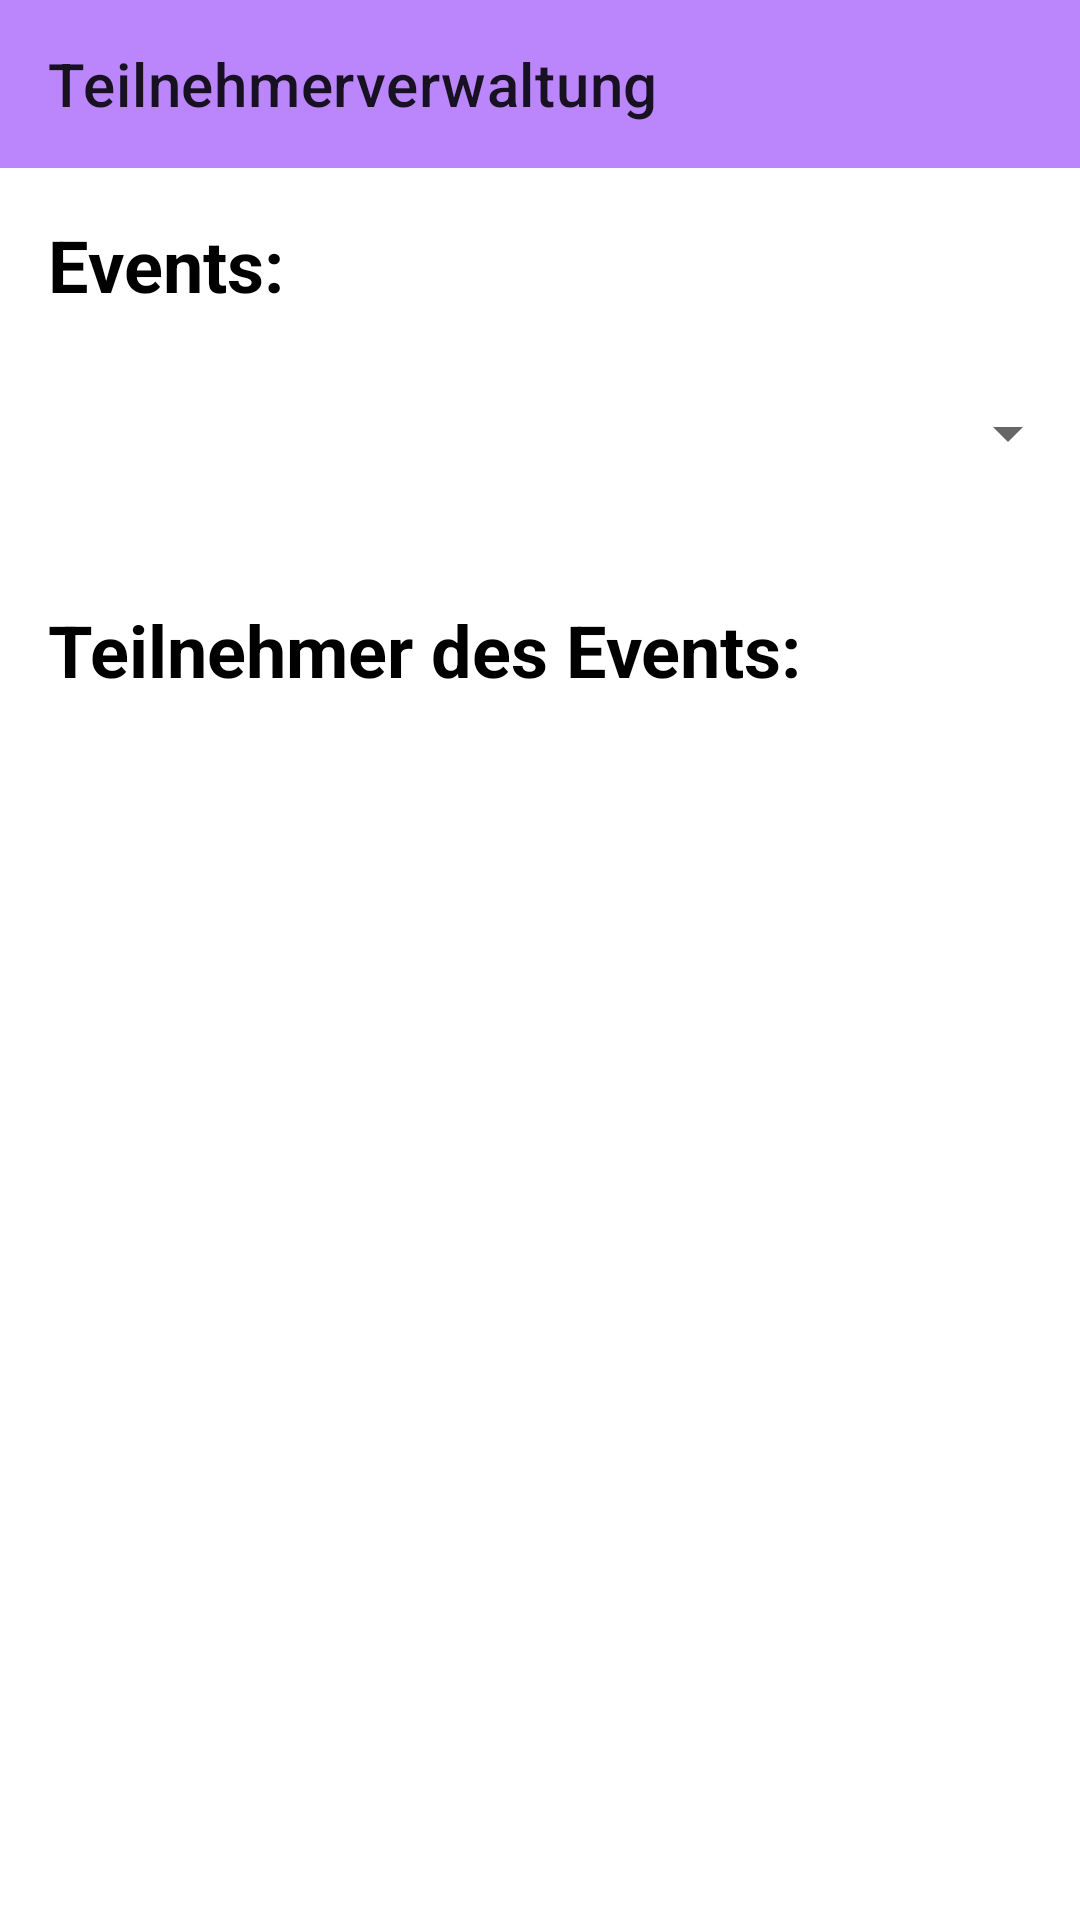

Reconstruct the res/layout file that produces this screen, plus the resources it refers to.
<!-- AndroidManifest.xml: application theme Theme.EventPlusApp -->
<!-- res/layout/activity_participant_management.xml -->
<androidx.drawerlayout.widget.DrawerLayout xmlns:android="http://schemas.android.com/apk/res/android"
    xmlns:app="http://schemas.android.com/apk/res-auto"
    android:id="@+id/drawer_layout"
    android:layout_width="match_parent"
    android:layout_height="match_parent">

    <LinearLayout
        android:layout_width="match_parent"
        android:layout_height="match_parent"
        android:orientation="vertical">

        <androidx.appcompat.widget.Toolbar
            android:id="@+id/toolbar"
            android:layout_width="match_parent"
            android:layout_height="?attr/actionBarSize"
            android:background="@color/purple_200"
            app:title="Teilnehmerverwaltung"
            app:popupTheme="@style/ThemeOverlay.AppCompat.Light" />

        <TextView
            android:id="@+id/text_view_participant_header"
            android:layout_width="match_parent"
            android:layout_height="wrap_content"
            android:text="Events:"
            android:textSize="24sp"
            android:textStyle="bold"
            android:textColor="@color/black"
            android:padding="16dp" />
        
        <Spinner
            android:id="@+id/spinner_events"
            android:layout_width="match_parent"
            android:layout_height="48dp"
            android:layout_marginBottom="16dp" />

        <TextView
            android:id="@+id/text_view_events_text"
            android:layout_width="match_parent"
            android:layout_height="wrap_content"
            android:text="Teilnehmer des Events:"
            android:textSize="24sp"
            android:textStyle="bold"
            android:textColor="@color/black"
            android:padding="16dp" />

        <androidx.recyclerview.widget.RecyclerView
            android:id="@+id/recycler_view_participants"
            android:layout_width="match_parent"
            android:layout_height="match_parent" />

    </LinearLayout>

    <com.google.android.material.navigation.NavigationView
        android:id="@+id/nav_view"
        android:layout_width="wrap_content"
        android:layout_height="match_parent"
        android:layout_gravity="start"
        app:menu="@menu/main_menu" />

</androidx.drawerlayout.widget.DrawerLayout>
<!-- resources referenced by this layout -->
<resources>
  <style name="Theme.EventPlusApp" parent="Theme.MaterialComponents.DayNight.NoActionBar">
          <item name="windowActionBar">false</item>
          <item name="windowNoTitle">true</item>
      </style>
  <!-- not gathered from this repository: default colours our renderer supplied (Android Studio template values) -->
  <color name="purple_200">#FFBB86FC</color>
  <color name="black">#FF000000</color>
</resources>
